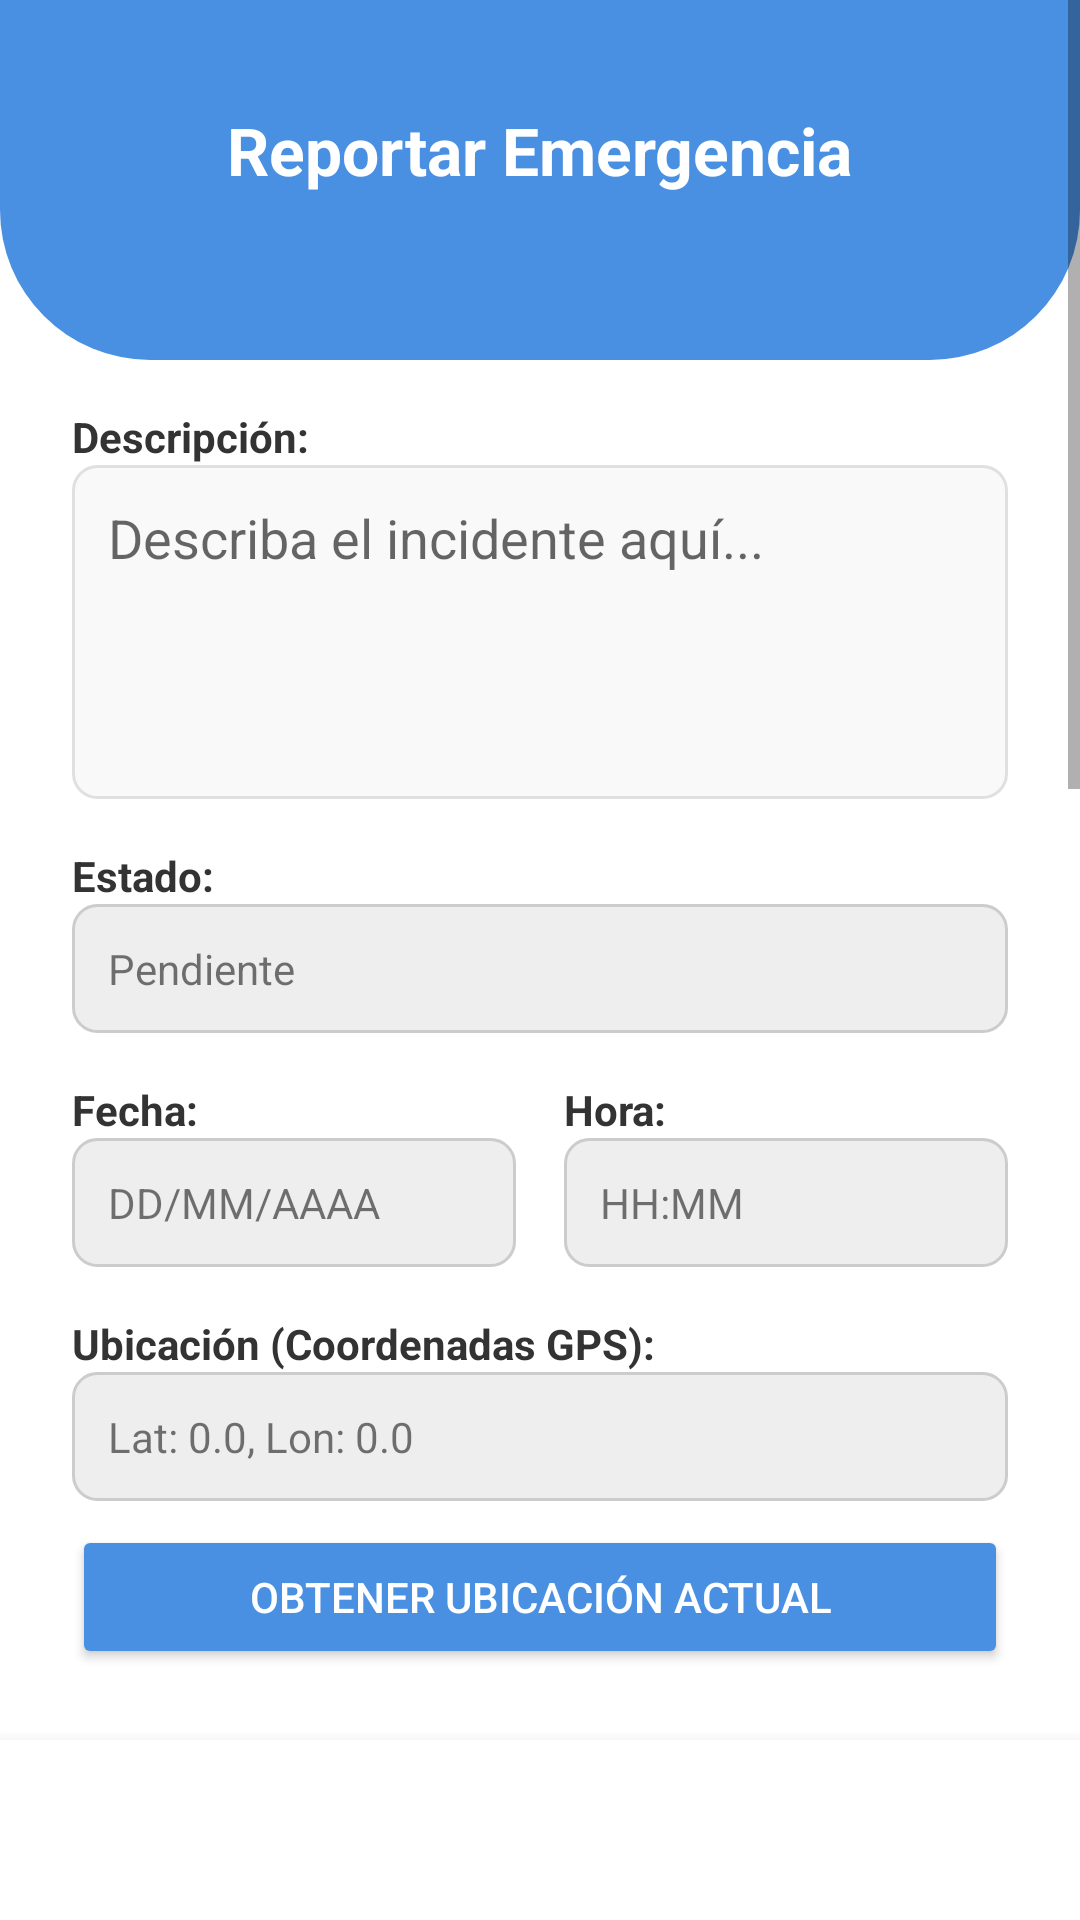

Layout XML and referenced resources for this Android screen:
<!-- AndroidManifest.xml: application theme Theme.AppCompat.Light.NoActionBar -->
<!-- res/layout/activity_report_emergency.xml -->
<?xml version="1.0" encoding="utf-8"?>
<androidx.constraintlayout.widget.ConstraintLayout
    xmlns:android="http://schemas.android.com/apk/res/android"
    xmlns:app="http://schemas.android.com/apk/res-auto"
    xmlns:tools="http://schemas.android.com/tools"
    android:layout_width="match_parent"
    android:layout_height="match_parent"
    android:background="@color/white"
    android:fitsSystemWindows="true">

    <ScrollView
        android:layout_width="match_parent"
        android:layout_height="0dp"
        android:fillViewport="true"
        android:clipToPadding="false"
        app:layout_constraintBottom_toTopOf="@+id/bottomNavigation"
        android:paddingBottom="80dp" app:layout_constraintBottom_toBottomOf="parent"
        app:layout_constraintTop_toTopOf="parent">

        <LinearLayout
            android:layout_width="match_parent"
            android:layout_height="wrap_content"
            android:orientation="vertical"
            android:paddingBottom="20dp">

            <FrameLayout
                android:layout_width="match_parent"
                android:layout_height="120dp"
                android:background="@drawable/bg_header_curve">

                <TextView
                    android:layout_width="wrap_content"
                    android:layout_height="wrap_content"
                    android:text="Reportar Emergencia"
                    android:textColor="@color/white"
                    android:textSize="22sp"
                    android:textStyle="bold"
                    android:layout_gravity="center"
                    android:layout_marginBottom="10dp"/>
            </FrameLayout>

            <LinearLayout
                android:layout_width="match_parent"
                android:layout_height="wrap_content"
                android:orientation="vertical"
                android:paddingHorizontal="24dp"
                android:layout_marginTop="16dp">

                <TextView
                    android:layout_width="wrap_content"
                    android:layout_height="wrap_content"
                    android:text="Descripción:"
                    android:textStyle="bold"
                    android:textColor="@color/text_dark"/>

                <EditText
                    android:id="@+id/etDescripcion"
                    android:layout_width="match_parent"
                    android:layout_height="wrap_content"
                    android:lines="4"
                    android:gravity="top"
                    android:hint="Describa el incidente aquí..."
                    android:background="@drawable/bg_input_rounded"
                    android:padding="12dp"
                    android:layout_marginBottom="16dp"/>

                <TextView
                    android:layout_width="wrap_content"
                    android:layout_height="wrap_content"
                    android:text="Estado:"
                    android:textStyle="bold"
                    android:textColor="@color/text_dark"/>
                <TextView
                    android:id="@+id/tvEstado"
                    android:layout_width="match_parent"
                    android:layout_height="wrap_content"
                    android:text="Pendiente"
                    android:background="@drawable/bg_input_disabled"
                    android:padding="12dp"
                    android:layout_marginBottom="16dp"/>

                <LinearLayout
                    android:layout_width="match_parent"
                    android:layout_height="wrap_content"
                    android:orientation="horizontal"
                    android:layout_marginBottom="16dp">

                    <LinearLayout
                        android:layout_width="0dp"
                        android:layout_height="wrap_content"
                        android:layout_weight="1"
                        android:orientation="vertical"
                        android:layout_marginEnd="8dp">
                        <TextView android:layout_width="wrap_content" android:layout_height="wrap_content" android:text="Fecha:" android:textStyle="bold" android:textColor="@color/text_dark"/>
                        <TextView android:id="@+id/tvFecha" android:layout_width="match_parent" android:layout_height="wrap_content" android:text="DD/MM/AAAA" android:padding="12dp" android:background="@drawable/bg_input_disabled"/>
                    </LinearLayout>

                    <LinearLayout
                        android:layout_width="0dp"
                        android:layout_height="wrap_content"
                        android:layout_weight="1"
                        android:orientation="vertical"
                        android:layout_marginStart="8dp">
                        <TextView android:layout_width="wrap_content" android:layout_height="wrap_content" android:text="Hora:" android:textStyle="bold" android:textColor="@color/text_dark"/>
                        <TextView android:id="@+id/tvHora" android:layout_width="match_parent" android:layout_height="wrap_content" android:text="HH:MM" android:padding="12dp" android:background="@drawable/bg_input_disabled"/>
                    </LinearLayout>
                </LinearLayout>


                <TextView
                    android:layout_width="wrap_content"
                    android:layout_height="wrap_content"
                    android:text="Ubicación (Coordenadas GPS):"
                    android:textStyle="bold"
                    android:textColor="@color/text_dark"/>

                <TextView
                    android:id="@+id/tvCoordenadas"
                    android:layout_width="match_parent"
                    android:layout_height="wrap_content"
                    android:text="Lat: 0.0, Lon: 0.0"
                    android:background="@drawable/bg_input_disabled"
                    android:padding="12dp"
                    android:layout_marginBottom="8dp"/>

                <Button
                    android:id="@+id/btnObtenerUbicacion"
                    android:layout_width="match_parent"
                    android:layout_height="wrap_content"
                    android:text="Obtener Ubicación Actual"
                    android:backgroundTint="@color/primary_blue"
                    android:textColor="@color/white"
                    android:layout_marginBottom="32dp"/>

                <TextView
                    android:layout_width="wrap_content"
                    android:layout_height="wrap_content"
                    android:text="📍 Registrar otra ubicación (Mapa):"
                    android:textStyle="bold"
                    android:textSize="16sp"
                    android:textColor="@color/text_dark"
                    android:layout_marginBottom="8dp"/>

                <androidx.fragment.app.FragmentContainerView
                    android:id="@+id/map_container"
                    android:name="com.google.android.gms.maps.SupportMapFragment"
                    android:layout_width="match_parent"
                    android:layout_height="250dp"
                    android:layout_marginBottom="20dp"/>

                <TextView
                    android:layout_width="wrap_content"
                    android:layout_height="wrap_content"
                    android:text="📸 Foto del Incidente (Opcional):"
                    android:textStyle="bold"
                    android:textColor="@color/text_dark"
                    android:layout_marginBottom="8dp"/>

                <LinearLayout
                    android:layout_width="match_parent"
                    android:layout_height="wrap_content"
                    android:orientation="horizontal"
                    android:gravity="center_vertical"
                    android:layout_marginBottom="20dp">

                    <Button
                        android:id="@+id/btnSeleccionarFoto"
                        android:layout_width="wrap_content"
                        android:layout_height="wrap_content"
                        android:text="Adjuntar Foto"
                        android:backgroundTint="@color/cat_blue"
                        android:textColor="@color/white"
                        android:textSize="12sp"/>

                    <ImageView
                        android:id="@+id/imgPreview"
                        android:layout_width="80dp"
                        android:layout_height="80dp"
                        android:src="@android:drawable/ic_menu_gallery"
                        android:scaleType="centerCrop"
                        android:layout_marginStart="16dp"
                        android:background="#EEEEEE"/>

                    <TextView
                        android:id="@+id/tvFotoEstado"
                        android:layout_width="wrap_content"
                        android:layout_height="wrap_content"
                        android:text="Ninguna foto seleccionada"
                        android:textSize="10sp"
                        android:layout_marginStart="8dp"/>
                </LinearLayout>

                <Button
                    android:id="@+id/btnReportar"
                    android:layout_width="match_parent"
                    android:layout_height="wrap_content"
                    android:text="ENVIAR REPORTE DE EMERGENCIA"
                    android:backgroundTint="@color/cat_orange_real"
                    android:textColor="@color/white"
                    android:textStyle="bold"
                    android:layout_marginBottom="20dp"/>

            </LinearLayout>

        </LinearLayout>
    </ScrollView>

    <LinearLayout
        android:id="@+id/bottomNavigation"
        android:layout_width="match_parent"
        android:layout_height="wrap_content" android:orientation="horizontal"
        android:gravity="center"
        android:background="@color/white"
        android:elevation="8dp"
        app:layout_constraintBottom_toBottomOf="parent">

        <LinearLayout
            android:id="@+id/bottom_nav_container"
            android:layout_width="match_parent"
            android:layout_height="60dp" android:orientation="horizontal"/>
    </LinearLayout>

</androidx.constraintlayout.widget.ConstraintLayout>
<!-- resources referenced by this layout -->
<resources>
  <color name="cat_blue">#5DADE2</color>
  <color name="cat_orange_real">#ED8A54</color>
  <color name="primary_blue">#4A90E2</color>
  <color name="text_dark">#333333</color>
  <color name="white">#FFFFFFFF</color>
  <!-- drawable bg_header_curve (drawable) -->
  <shape xmlns:android="http://schemas.android.com/apk/res/android" android:shape="rectangle">
      <solid android:color="@color/primary_blue"/>
      <corners
          android:bottomLeftRadius="50dp"
          android:bottomRightRadius="50dp"/>
  </shape>
  <!-- drawable bg_input_disabled (drawable) -->
  <shape xmlns:android="http://schemas.android.com/apk/res/android">
      <solid android:color="#EEEEEE"/>
      <corners android:radius="8dp"/>
      <stroke android:color="#CCCCCC" android:width="1dp"/>
  </shape>
  <!-- drawable bg_input_rounded (drawable) -->
  <shape xmlns:android="http://schemas.android.com/apk/res/android">
      <solid android:color="#F9F9F9"/>
      <corners android:radius="8dp"/>
      <stroke android:color="#E0E0E0" android:width="1dp"/>
  </shape>
</resources>
